Run: headless pygame with SDL's dummy video driver; simulated clock (each Clock.tick advances the game by its frame time, no real sleeping); random seed 0; keys injected as events and as key.get_pressed() state; no mouse input.
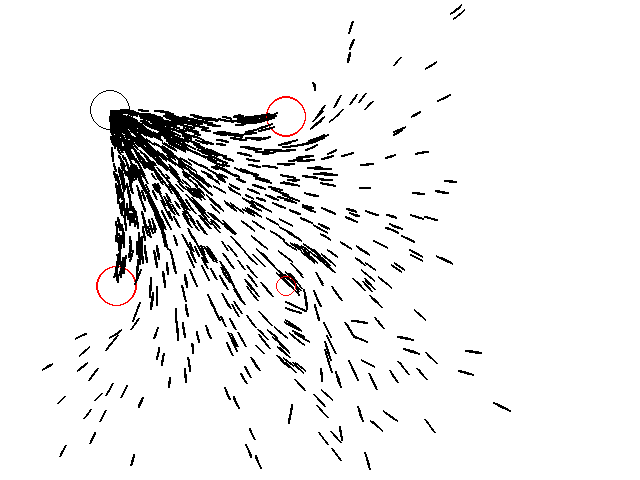
Frame 1 of 4 · flips 1–60 · no input
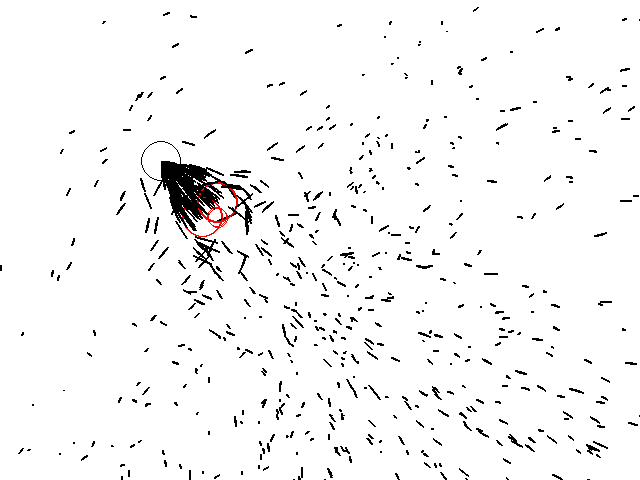
Frame 2 of 4 · flips 61–180 · tapped SPACE, RETURN · held RIGHT (→), D
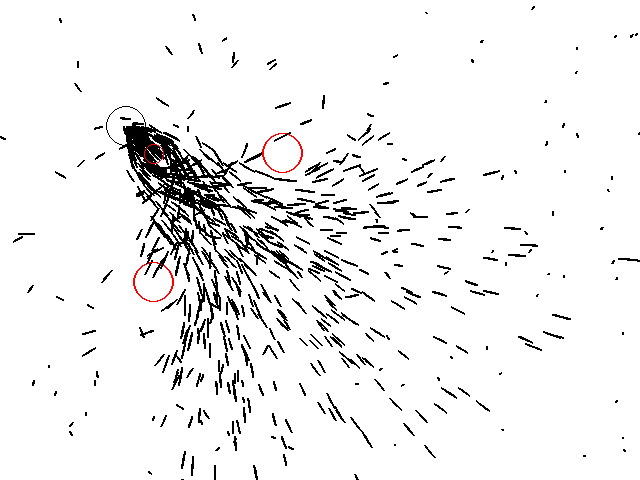
Frame 3 of 4 · flips 181–300 · held DOWN (↓), S
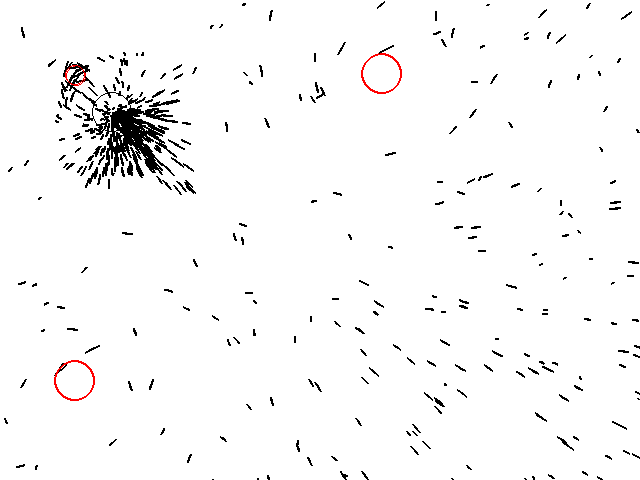
Frame 4 of 4 · flips 301–420 · held LEFT (←), A, UP (↑), W

The pygame program that drew these frames:

import pygame, sys, random
from math import sqrt

class MovingObj:
    def __init__(self, x, y, vx, vy):
        self.startpoint = self.x, self.y = x, y
        self.vx, self.vy = vx, vy

    def add_velocity(self, randomx=0, randomy=0):
        xrandom = random.uniform(-randomx, randomx)
        yrandom = random.uniform(-randomy, randomy)
        self.x, self.y = self.x + self.vx + xrandom, self.y + self.vy + yrandom

    def sub(self, stepx, stepy, randomx=0, randomy=0):
        xrandom = random.uniform(-randomx, randomx)
        yrandom = random.uniform(-randomy, randomy)
        self.diffx, self.diffy = stepx + xrandom - self.x, stepy + yrandom - self.y

    def find_direction(self, targetx, targety):  # normalize: determines the direction of a vector
        self.sub(targetx, targety)
        if self.diffx != 0:
            self.dx = self.diffx // abs(self.diffx)
        else:
            self.dx = 0
        if self.diffy != 0:
            self.dy = self.diffy // abs(self.diffy)
        else:
            self.dy = 0

    def magnitude(self, targetx, targety):  # distance between two points
        self.sub(targetx, targety)
        self.distance = sqrt((self.diffx ** 2) + (self.diffy ** 2))

    def out_of_borders(self, screenw, screenh, sink_list=None):
        if sink_list is not None:
            for sink in sink_list:
                self.magnitude(sink.x, sink.y)
                if self.distance < sink.mass:
                    self.x, self.y = self.startpoint
                    return True
        if 0 > self.x > screenw:
            self.vx = -self.vx
            return True
        if 0 > self.y > screenh:
            self.vy = -self.vy
            return True
        return False

    def limit(self, num):
        pass

class Emitter(MovingObj):
    def __init__(self, x, y, particle_amount, dx=1, dy=1, vx=0.0001, vy=0.0001):
        super().__init__(x, y, vx, vy)
        self.dx, self.dy = dx, dy
        self.amount = particle_amount


    def emit(self):
        particles = []
        for i in range(self.amount):
            xrandom = random.uniform(-1, 1)
            yrandom = random.uniform(-1, 1)
            particles.append(Particle(self.x, self.y, self.dx + xrandom, self.dy + yrandom))
        return particles


class Particle(MovingObj):
    def __init__(self, x, y, vx, vy):
        super().__init__(x, y, vx, vy)



class Sink(MovingObj):
    def __init__(self, x, y, mass, vx=0.0001, vy=0.0001):
        super().__init__(x, y, vx, vy)
        self.mass = mass


pygame.init()
clock = pygame.time.Clock()
size = width, height = 640, 480
BLACK, WHITE, RED = (0, 0, 0), (255, 255, 255), (255, 0, 0)

screen = pygame.display.set_mode(size)

emitters = []
particle_pool = []
sinks = []

emitters.append(Emitter(100, 100, 20))

sinks.append(Sink(100, 300, 20, 0.0005, -0.0004))
sinks.append(Sink(300, 100, 20, -0.0004, 0.0005))
sinks.append(Sink(300, 300, 10, -0.0004, -0.0004))

while 1:
    for event in pygame.event.get():
        if event.type == pygame.QUIT: sys.exit()

    screen.fill(WHITE)

    for emitter in emitters:
        new_particles = emitter.emit()
        particle_pool += new_particles

        for sink in sinks:
            for particle in particle_pool:
                particle.magnitude(sink.x, sink.y)
                force = 10.0 * (sink.mass / particle.distance ** 2.0)
                particle.find_direction(sink.x, sink.y)
                particle.vx += particle.dx * force
                particle.vy += particle.dy * force
                pygame.draw.line(screen, BLACK, (particle.x, particle.y),(particle.x + (particle.vx * 5), particle.y + (particle.vy * 5)), 2)
                particle.add_velocity()
                if particle.out_of_borders(width, height, sinks):
                    particle_pool.remove(particle)
                pygame.draw.circle(screen, RED, (int(sink.x), int(sink.y)), sink.mass, 1)
                sink.add_velocity()
                sink.out_of_borders(width, height)
                pygame.draw.circle(screen, BLACK, (int(emitter.x), int(emitter.y)), emitter.amount, 1)
                pygame.draw.line(screen, BLACK, (emitter.x, emitter.y), (emitter.x + (emitter.dx * 5), emitter.y + (emitter.dy * 5)), 2)
                emitter.add_velocity()
                emitter.out_of_borders(width, height, sinks)

    pygame.display.update()
